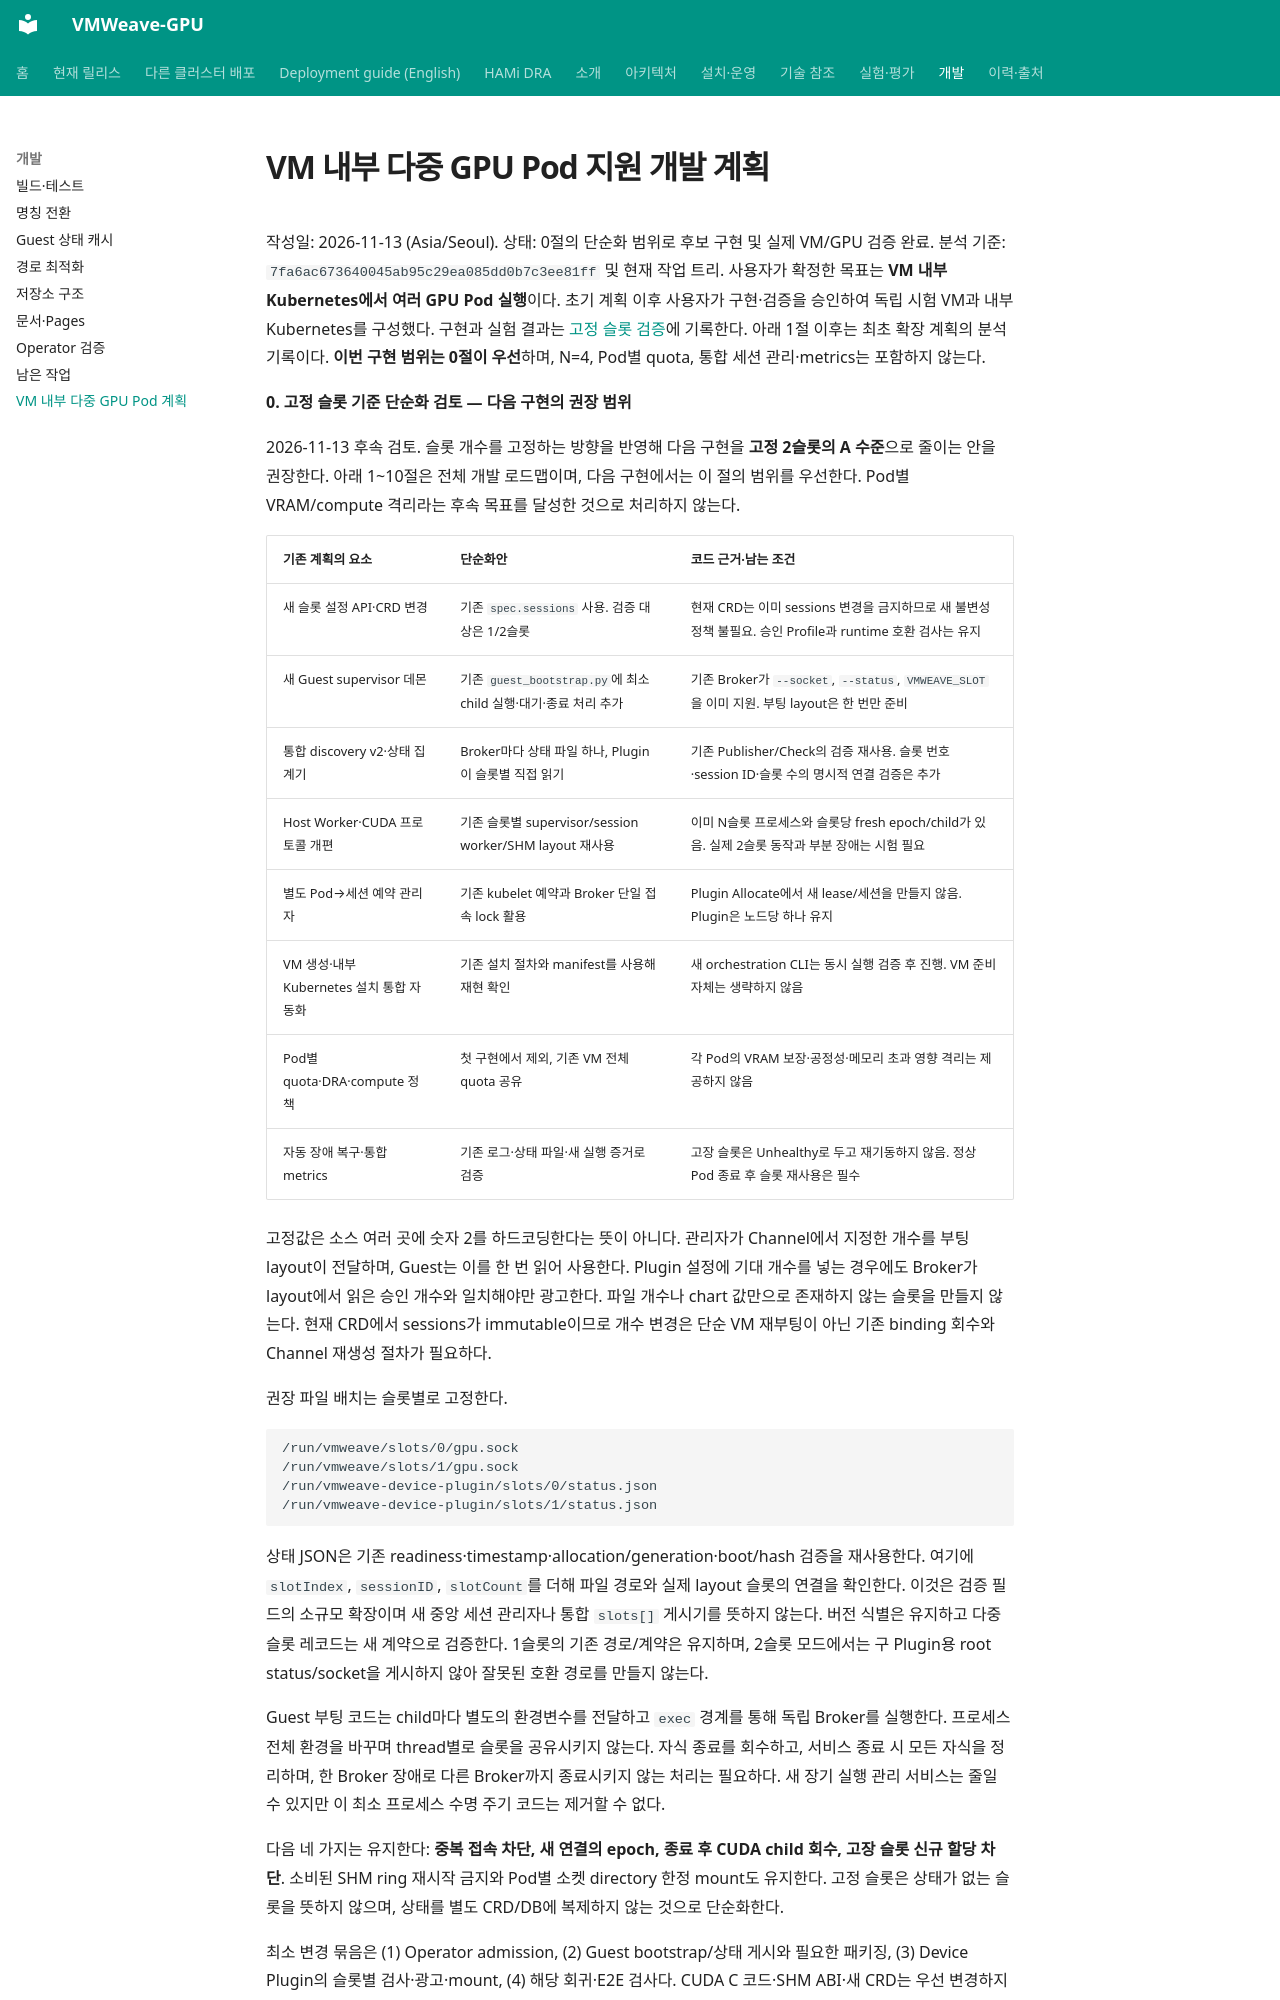

repository: WoogiBoogi1129/VMWeave-GPU · page: development/multi-pod-gpu-plan/index.html · generator: mkdocs

# VM 내부 다중 GPU Pod 지원 개발 계획

작성일: 2026-11-13 (Asia/Seoul). 상태: 0절의 단순화 범위로 후보 구현 및 실제 VM/GPU 검증 완료.
분석 기준: `7fa6ac673640045ab95c29ea085dd0b7c3ee81ff` 및 현재 작업 트리.
사용자가 확정한 목표는 **VM 내부 Kubernetes에서 여러 GPU Pod 실행**이다.
초기 계획 이후 사용자가 구현·검증을 승인하여 독립 시험 VM과 내부 Kubernetes를 구성했다.
구현과 실험 결과는 [고정 슬롯 검증](../../experiments/fixed-slots/README.md)에 기록한다.
아래 1절 이후는 최초 확장 계획의 분석 기록이다. **이번 구현 범위는 0절이 우선**하며,
N=4, Pod별 quota, 통합 세션 관리·metrics는 포함하지 않는다.

**0. 고정 슬롯 기준 단순화 검토 — 다음 구현의 권장 범위**

2026-11-13 후속 검토. 슬롯 개수를 고정하는 방향을 반영해 다음 구현을 **고정 2슬롯의 A 수준**으로
줄이는 안을 권장한다. 아래 1~10절은 전체 개발 로드맵이며, 다음 구현에서는 이 절의 범위를 우선한다.
Pod별 VRAM/compute 격리라는 후속 목표를 달성한 것으로 처리하지 않는다.

| 기존 계획의 요소 | 단순화안 | 코드 근거·남는 조건 |
|---|---|---|
| 새 슬롯 설정 API·CRD 변경 | 기존 `spec.sessions` 사용. 검증 대상은 1/2슬롯 | 현재 CRD는 이미 sessions 변경을 금지하므로 새 불변성 정책 불필요. 승인 Profile과 runtime 호환 검사는 유지 |
| 새 Guest supervisor 데몬 | 기존 `guest_bootstrap.py`에 최소 child 실행·대기·종료 처리 추가 | 기존 Broker가 `--socket`, `--status`, `VMWEAVE_SLOT`을 이미 지원. 부팅 layout은 한 번만 준비 |
| 통합 discovery v2·상태 집계기 | Broker마다 상태 파일 하나, Plugin이 슬롯별 직접 읽기 | 기존 Publisher/Check의 검증 재사용. 슬롯 번호·session ID·슬롯 수의 명시적 연결 검증은 추가 |
| Host Worker·CUDA 프로토콜 개편 | 기존 슬롯별 supervisor/session worker/SHM layout 재사용 | 이미 N슬롯 프로세스와 슬롯당 fresh epoch/child가 있음. 실제 2슬롯 동작과 부분 장애는 시험 필요 |
| 별도 Pod→세션 예약 관리자 | 기존 kubelet 예약과 Broker 단일 접속 lock 활용 | Plugin Allocate에서 새 lease/세션을 만들지 않음. Plugin은 노드당 하나 유지 |
| VM 생성·내부 Kubernetes 설치 통합 자동화 | 기존 설치 절차와 manifest를 사용해 재현 확인 | 새 orchestration CLI는 동시 실행 검증 후 진행. VM 준비 자체는 생략하지 않음 |
| Pod별 quota·DRA·compute 정책 | 첫 구현에서 제외, 기존 VM 전체 quota 공유 | 각 Pod의 VRAM 보장·공정성·메모리 초과 영향 격리는 제공하지 않음 |
| 자동 장애 복구·통합 metrics | 기존 로그·상태 파일·새 실행 증거로 검증 | 고장 슬롯은 Unhealthy로 두고 재기동하지 않음. 정상 Pod 종료 후 슬롯 재사용은 필수 |

고정값은 소스 여러 곳에 숫자 2를 하드코딩한다는 뜻이 아니다. 관리자가 Channel에서 지정한 개수를
부팅 layout이 전달하며, Guest는 이를 한 번 읽어 사용한다. Plugin 설정에 기대 개수를 넣는 경우에도
Broker가 layout에서 읽은 승인 개수와 일치해야만 광고한다. 파일 개수나 chart 값만으로 존재하지 않는 슬롯을 만들지 않는다.
현재 CRD에서 sessions가 immutable이므로 개수 변경은 단순 VM 재부팅이 아닌
기존 binding 회수와 Channel 재생성 절차가 필요하다.

권장 파일 배치는 슬롯별로 고정한다.

```text
/run/vmweave/slots/0/gpu.sock
/run/vmweave/slots/1/gpu.sock
/run/vmweave-device-plugin/slots/0/status.json
/run/vmweave-device-plugin/slots/1/status.json
```

상태 JSON은 기존 readiness·timestamp·allocation/generation·boot/hash 검증을 재사용한다.
여기에 `slotIndex`, `sessionID`, `slotCount`를 더해 파일 경로와 실제 layout 슬롯의 연결을 확인한다.
이것은 검증 필드의 소규모 확장이며 새 중앙 세션 관리자나 통합 `slots[]` 게시기를 뜻하지 않는다.
버전 식별은 유지하고 다중 슬롯 레코드는 새 계약으로 검증한다. 1슬롯의 기존 경로/계약은 유지하며,
2슬롯 모드에서는 구 Plugin용 root status/socket을 게시하지 않아 잘못된 호환 경로를 만들지 않는다.

Guest 부팅 코드는 child마다 별도의 환경변수를 전달하고 `exec` 경계를 통해 독립 Broker를 실행한다.
프로세스 전체 환경을 바꾸며 thread별로 슬롯을 공유시키지 않는다. 자식 종료를 회수하고,
서비스 종료 시 모든 자식을 정리하며, 한 Broker 장애로 다른 Broker까지 종료시키지 않는 처리는 필요하다.
새 장기 실행 관리 서비스는 줄일 수 있지만 이 최소 프로세스 수명 주기 코드는 제거할 수 없다.

다음 네 가지는 유지한다: **중복 접속 차단, 새 연결의 epoch, 종료 후 CUDA child 회수,
고장 슬롯 신규 할당 차단**. 소비된 SHM ring 재시작 금지와 Pod별 소켓 directory 한정 mount도 유지한다.
고정 슬롯은 상태가 없는 슬롯을 뜻하지 않으며, 상태를 별도 CRD/DB에 복제하지 않는 것으로 단순화한다.

최소 변경 묶음은 (1) Operator admission, (2) Guest bootstrap/상태 게시와 필요한 패키징,
(3) Device Plugin의 슬롯별 검사·광고·mount, (4) 해당 회귀·E2E 검사다.
CUDA C 코드·SHM ABI·새 CRD는 우선 변경하지 않고, 기존 구조로 불가능함을 보여주는 실패가 있을 때 재검토한다.
